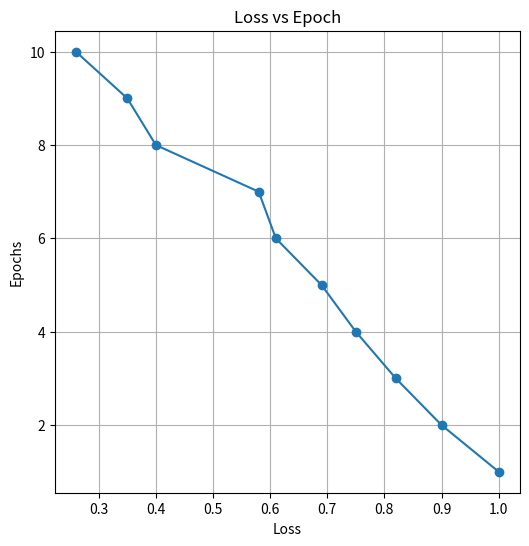
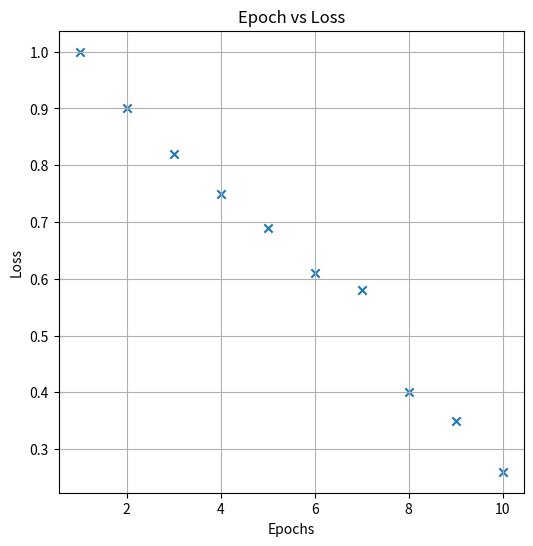
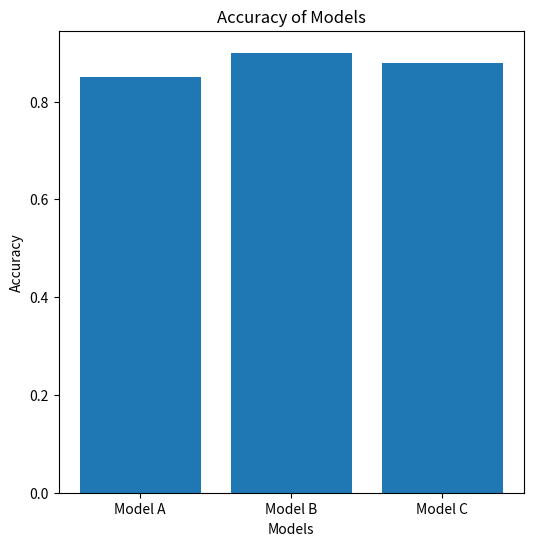

Write the Python code that produced these figures, in order.
import matplotlib.pyplot as plt
import numpy as np

epochs = [1, 2, 3, 4, 5, 6, 7, 8, 9, 10]
loss = np.array([1, 0.9, 0.82, 0.75, 0.69, 0.61, 0.58, 0.40, 0.35, 0.26])

plt.figure(figsize=(6,6))
plt.plot(loss, epochs, marker="o")
plt.xlabel("Loss")
plt.ylabel("Epochs")
plt.title("Loss vs Epoch")
plt.grid(True)
plt.show()

plt.figure(figsize=(6,6))
plt.scatter(epochs, loss, marker="x")
plt.xlabel("Epochs")
plt.ylabel("Loss")
plt.title("Epoch vs Loss")
plt.grid(True)
plt.show()

models = ["Model A", "Model B", "Model C"]
accuracy = [0.85, 0.90, 0.88]

plt.figure(figsize=(6,6))
plt.bar(models, accuracy)
plt.xlabel("Models")
plt.ylabel("Accuracy")
plt.title("Accuracy of Models")
plt.show()
